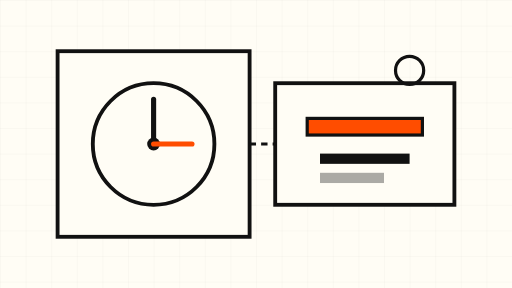
t = 0.00 s
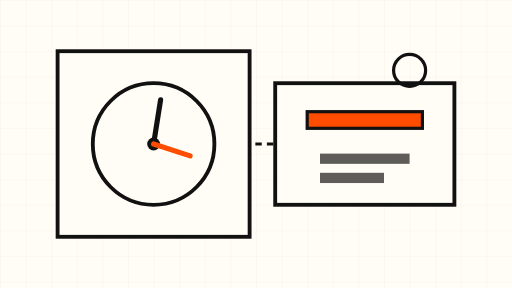
t = 1.50 s
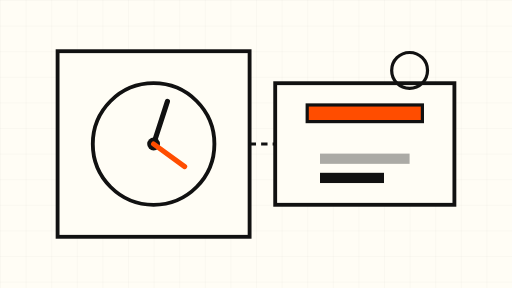
t = 3.00 s
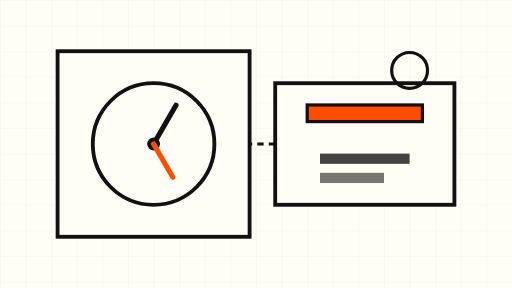
t = 5.00 s
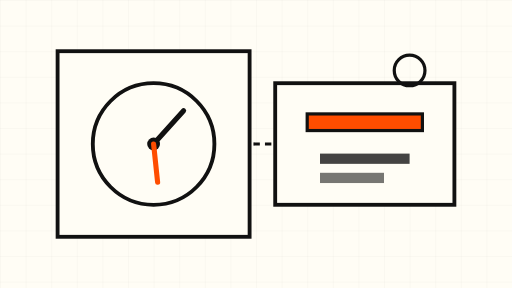
t = 7.00 s
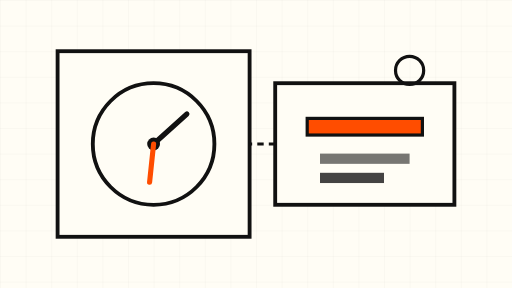
t = 8.00 s

The animated SVG that drew these frames (rendered in a browser with its animation timeline set to each time). Animation: 7 SMIL elements (animate=4,animateTransform=3); frames cover the first 8.00 s, repeats indefinitely.

<svg xmlns="http://www.w3.org/2000/svg" viewBox="0 0 800 450" role="img" aria-label="Abstract clockwork automation with a safety gate">
  <rect width="800" height="450" fill="#FFFDF5"/>
  <defs>
    <pattern id="grid" width="40" height="40" patternUnits="userSpaceOnUse">
      <path d="M40 0H0V40" fill="none" stroke="#111" stroke-opacity="0.08" stroke-width="1"/>
    </pattern>
  </defs>
  <rect width="800" height="450" fill="url(#grid)"/>
  <g fill="none" stroke="#111" stroke-width="6">
    <rect x="90" y="80" width="300" height="290" fill="#FFFDF5"/>
    <rect x="430" y="130" width="280" height="190" fill="#FFFDF5"/>
  </g>
  <g>
    <circle cx="240" cy="225" r="95" fill="none" stroke="#111" stroke-width="6"/>
    <circle cx="240" cy="225" r="10" fill="#111"/>
    <line x1="240" y1="225" x2="240" y2="155" stroke="#111" stroke-width="8" stroke-linecap="round">
      <animateTransform attributeName="transform" type="rotate" from="0 240 225" to="360 240 225" dur="60s" repeatCount="indefinite"/>
    </line>
    <line x1="240" y1="225" x2="300" y2="225" stroke="#FF4D00" stroke-width="8" stroke-linecap="round">
      <animateTransform attributeName="transform" type="rotate" from="0 240 225" to="360 240 225" dur="30s" repeatCount="indefinite"/>
    </line>
  </g>
  <g stroke="#111" stroke-width="5" fill="none">
    <path d="M390 225 H430" stroke-dasharray="10 8">
      <animate attributeName="stroke-dashoffset" from="36" to="0" dur="6s" repeatCount="indefinite"/>
    </path>
  </g>
  <g>
    <rect x="480" y="185" width="180" height="26" fill="#FF4D00" stroke="#111" stroke-width="5">
      <animateTransform attributeName="transform" type="translate" values="0 0;0 -28;0 0" dur="8s" repeatCount="indefinite"/>
    </rect>
    <rect x="500" y="240" width="140" height="16" fill="#111">
      <animate attributeName="opacity" values="1;0.35;1" dur="6s" repeatCount="indefinite"/>
    </rect>
    <rect x="500" y="270" width="100" height="16" fill="#111">
      <animate attributeName="opacity" values="0.35;1;0.35" dur="6s" repeatCount="indefinite"/>
    </rect>
  </g>
  <g fill="none" stroke="#111" stroke-width="5">
    <circle cx="640" cy="110" r="26">
      <animate attributeName="r" values="22;30;22" dur="8s" repeatCount="indefinite"/>
    </circle>
  </g>
</svg>
